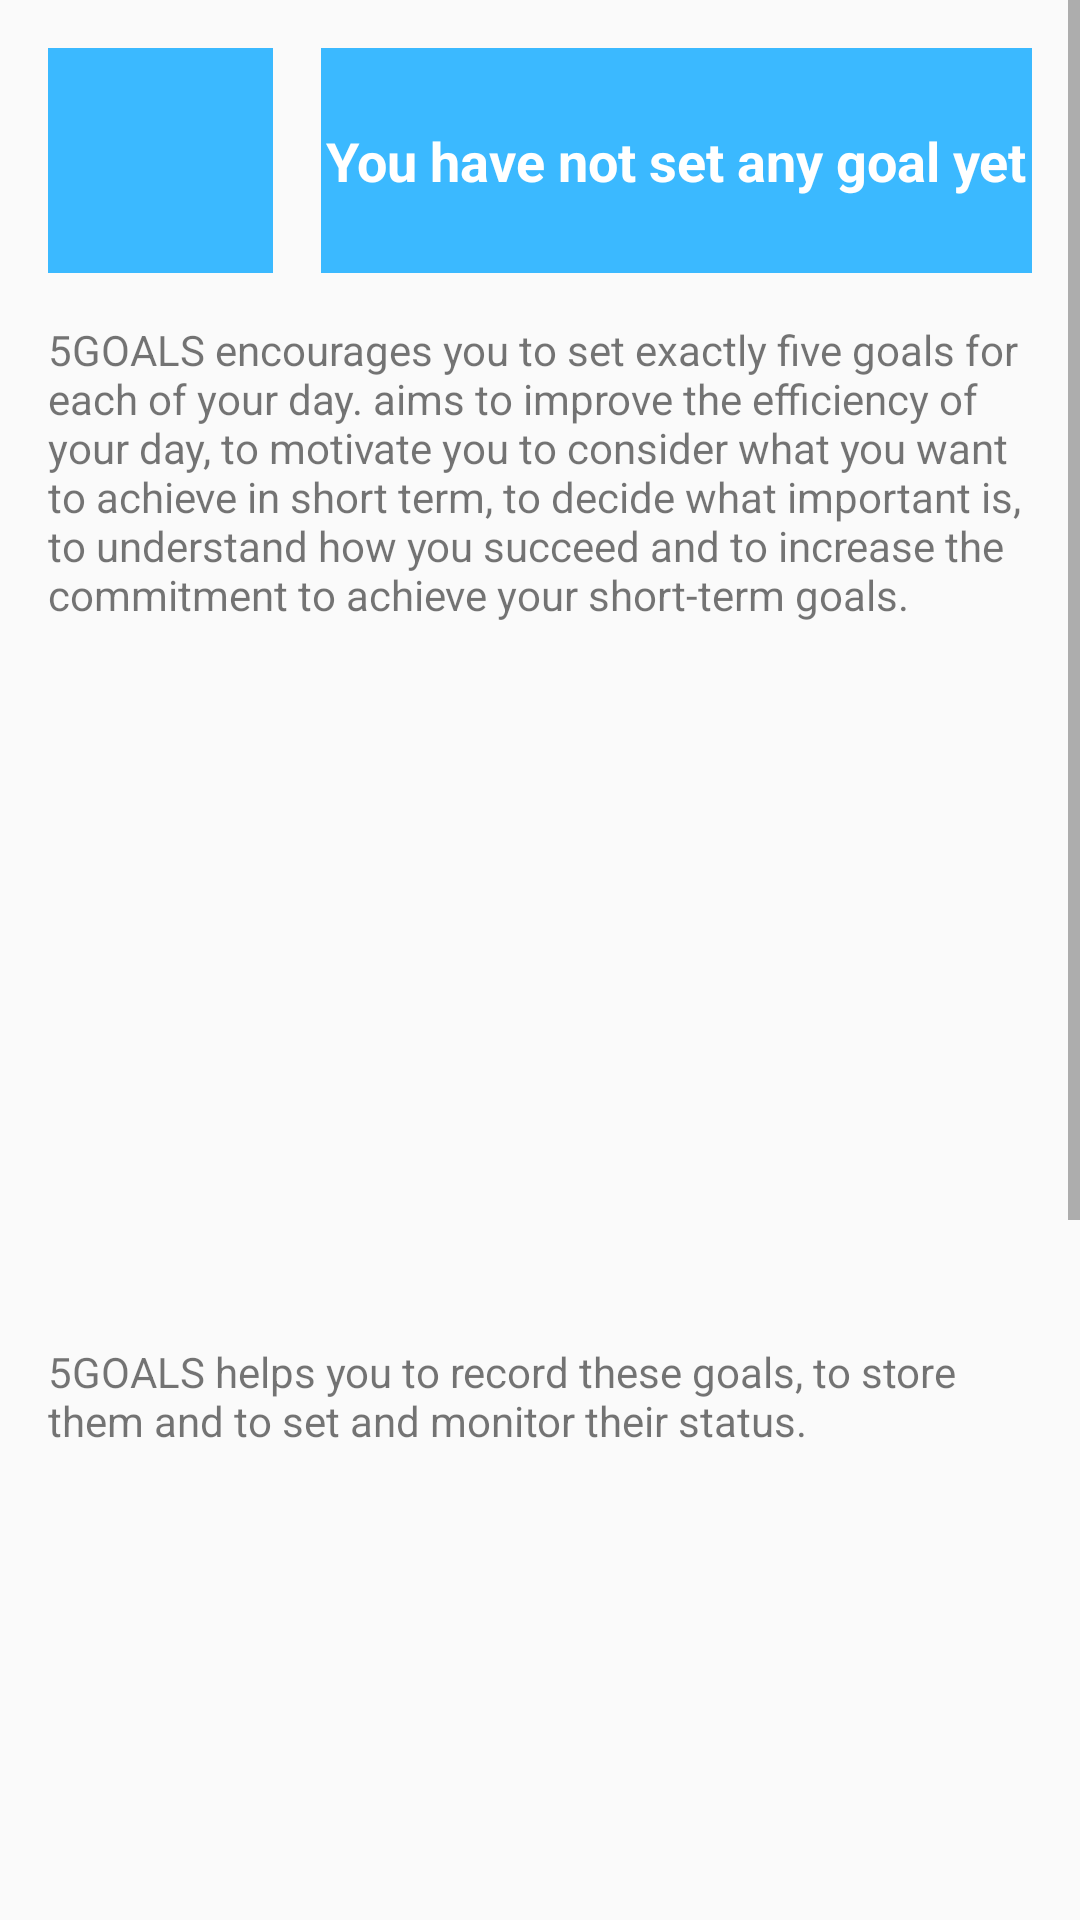

Produce the Android XML layout that renders to this screen, including the resource entries it uses.
<!-- AndroidManifest.xml: application theme AppTheme -->
<!-- res/layout/fragment_welcome.xml -->
<?xml version="1.0" encoding="utf-8"?>
<ScrollView xmlns:android="http://schemas.android.com/apk/res/android"
    xmlns:app="http://schemas.android.com/apk/res-auto"
    xmlns:tools="http://schemas.android.com/tools"
    android:layout_width="match_parent"
    android:layout_height="match_parent"
    android:id="@+id/scroll"
    tools:context=".Welcome">


    <androidx.constraintlayout.widget.ConstraintLayout
        android:id="@+id/welcome_layout"
        android:layout_width="match_parent"
        android:layout_height="wrap_content">

    

        <TextView
            android:id="@+id/todayText"
            style="@style/DescriptionTextStyle"
            android:layout_width="0dp"
            android:layout_height="75dp"
            android:layout_marginStart="16dp"
            android:layout_marginTop="16dp"
            android:layout_marginEnd="16dp"
            android:text="@string/todayText"
            android:textSize="18sp"
            android:textColor="#FFFFFF"
            android:textStyle="bold"
            android:gravity="center"
            android:background="#3BB9FF"
            app:layout_constraintEnd_toEndOf="parent"
            app:layout_constraintStart_toEndOf="@+id/scoreText"
            app:layout_constraintTop_toTopOf="parent" />

        <TextView
            android:id="@+id/scoreText"
            android:layout_width="75dp"
            android:layout_height="75dp"
            android:layout_marginStart="16dp"
            android:layout_marginTop="16dp"
            android:text="@string/scoreText"
            android:textSize="40sp"
            android:textColor="#FFFFFF"
            android:textStyle="bold"
            android:gravity="center"
            android:background="#3BB9FF"
            app:layout_constraintStart_toStartOf="parent"
            app:layout_constraintTop_toTopOf="parent" />


        <TextView
            android:id="@+id/welcomeText1"
            style="@style/DescriptionTextStyle"
            android:layout_width="match_parent"
            android:layout_height="match_parent"
            android:layout_marginStart="16dp"
            android:layout_marginTop="16dp"
            android:layout_marginEnd="16dp"
            android:text="@string/WelcomeText1"
            app:layout_constraintEnd_toEndOf="parent"
            app:layout_constraintStart_toStartOf="parent"
            app:layout_constraintTop_toBottomOf="@+id/todayText" />

        <ImageView
            android:id="@+id/welcomeImage1"
            android:layout_width="0dp"
            android:layout_height="200dp"
            android:layout_marginStart="16dp"
            android:layout_marginTop="16dp"
            android:layout_marginEnd="16dp"
            android:contentDescription="Front Page"
            app:layout_constraintEnd_toEndOf="parent"
            app:layout_constraintHorizontal_bias="0.0"
            app:layout_constraintStart_toStartOf="parent"
            app:layout_constraintTop_toBottomOf="@+id/welcomeText1" />

        <TextView
            android:id="@+id/welcomeText2"
            android:layout_width="match_parent"
            android:layout_height="match_parent"
            android:layout_marginStart="16dp"
            android:layout_marginTop="24dp"
            android:layout_marginEnd="16dp"
            android:text="@string/WelcomeText2"
            style="@style/DescriptionTextStyle"
            app:layout_constraintEnd_toEndOf="parent"
            app:layout_constraintStart_toStartOf="parent"
            app:layout_constraintTop_toBottomOf="@+id/welcomeImage1" />


        <ImageView
            android:id="@+id/welcomeImage2"
            android:layout_width="0dp"
            android:layout_height="200dp"
            android:layout_marginStart="16dp"
            android:layout_marginTop="16dp"
            android:layout_marginEnd="16dp"
            android:contentDescription="Front Page"
            app:layout_constraintEnd_toEndOf="parent"
            app:layout_constraintHorizontal_bias="0.0"
            app:layout_constraintStart_toStartOf="parent"
            app:layout_constraintTop_toBottomOf="@+id/welcomeText2" />

        <TextView
            android:id="@+id/welcomeText3"
            android:layout_width="match_parent"
            android:layout_height="match_parent"
            android:layout_marginStart="16dp"
            android:layout_marginTop="24dp"
            android:layout_marginEnd="16dp"
            android:text="@string/WelcomeText3"
            style="@style/DescriptionTextStyle"
            app:layout_constraintEnd_toEndOf="parent"
            app:layout_constraintStart_toStartOf="parent"
            app:layout_constraintTop_toBottomOf="@+id/welcomeImage2" />

        <ImageView
            android:id="@+id/welcomeImage3"
            android:layout_width="0dp"
            android:layout_height="200dp"
            android:layout_marginStart="16dp"
            android:layout_marginTop="16dp"
            android:layout_marginEnd="16dp"
            android:contentDescription="Front Page"
            app:layout_constraintEnd_toEndOf="parent"
            app:layout_constraintHorizontal_bias="0.0"
            app:layout_constraintStart_toStartOf="parent"
            app:layout_constraintTop_toBottomOf="@+id/welcomeText3" />

    </androidx.constraintlayout.widget.ConstraintLayout>

</ScrollView>
<!-- resources referenced by this layout -->
<resources>
  <string name="WelcomeText1">5GOALS encourages you to set exactly five goals for each of your day.
      aims to improve the efficiency of your day, to motivate you to consider what you want to achieve in short term, to decide what important is,
          to understand how you succeed and to increase the commitment to achieve your short-term goals.</string>
  <string name="WelcomeText2">5GOALS helps you to record these goals, to store them and to set and monitor their status.</string>
  <string name="WelcomeText3">5GOALS gives feedback about your performance through various statistics and
          introduces some playful inspiration through an achievement score system based on a pre-set formula. </string>
  <string name="scoreText" />
  <string name="todayText">You have not set any goal yet</string>
  <style name="DescriptionTextStyle" parent="">
          
          <item name="android:textSize">14sp</item>
          <item name="android:layout_gravity">center_vertical|end</item>
      </style>
  <style name="AppTheme" parent="Theme.AppCompat.Light.DarkActionBar">
          
          <item name="colorPrimary">@color/colorPrimary</item>
          <item name="colorPrimaryDark">@color/colorPrimaryDark</item>
          <item name="colorAccent">@color/colorAccent</item>
      </style>
  <!-- not gathered from this repository: default colours our renderer supplied (Android Studio template values) -->
  <color name="colorPrimary">#FF6200EE</color>
  <color name="colorPrimaryDark">#FF3700B3</color>
  <color name="colorAccent">#FF03DAC5</color>
</resources>
